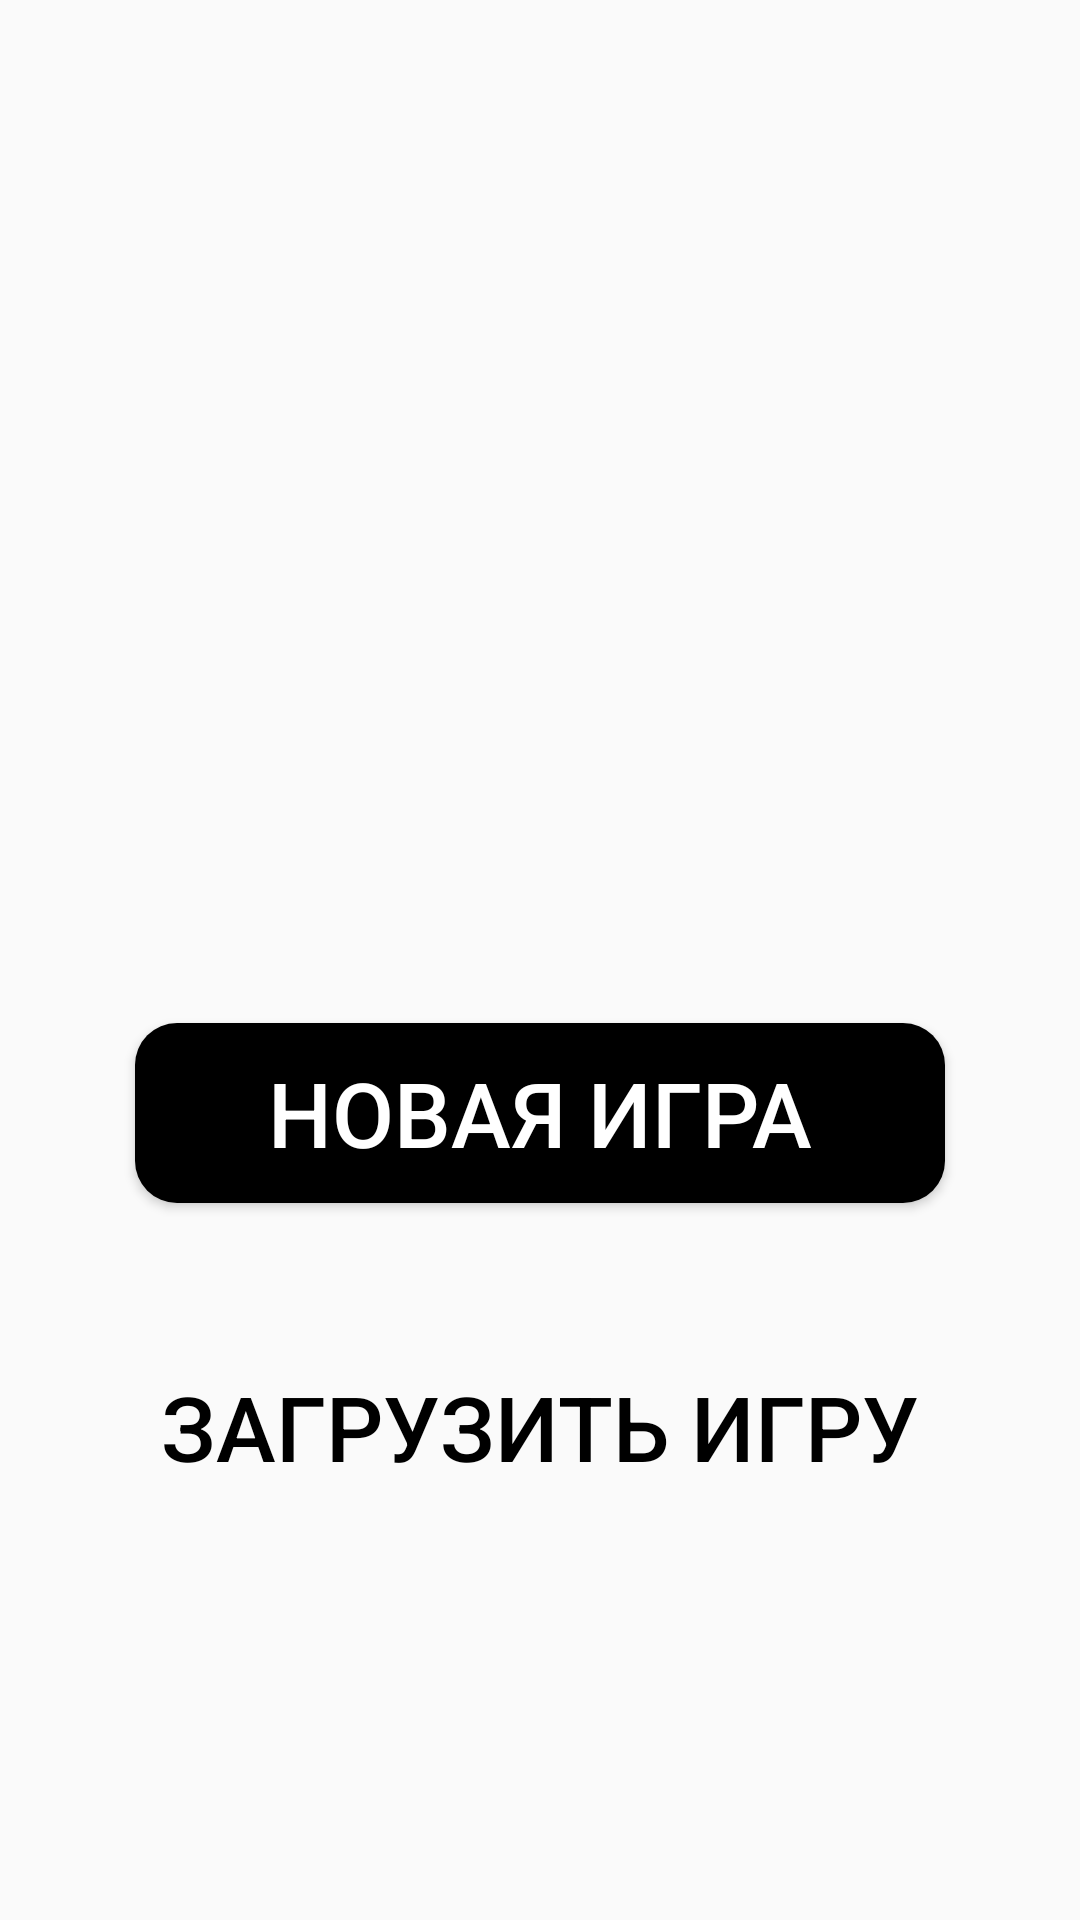

Write the Android layout XML for this screen, with the resource values it uses.
<!-- AndroidManifest.xml: application theme Theme.AppCompat.Light.NoActionBar -->
<!-- res/layout/start_fragment.xml -->
<?xml version="1.0" encoding="utf-8"?>
<androidx.constraintlayout.widget.ConstraintLayout xmlns:android="http://schemas.android.com/apk/res/android"
    xmlns:app="http://schemas.android.com/apk/res-auto"
    xmlns:tools="http://schemas.android.com/tools"
    android:id="@+id/main"
    android:layout_width="match_parent"
    android:layout_height="match_parent"
    tools:context=".ui.activity.MainActivity">

    <Button
        android:id="@+id/btn_start_new_game"
        android:layout_width="270dp"
        android:layout_height="60dp"
        android:background="@drawable/btn_start_new_game"
        android:text="@string/btn_start_new_game"
        android:textColor="#FFFFFF"
        android:textSize="30sp"
        app:layout_constraintBottom_toBottomOf="parent"
        app:layout_constraintEnd_toEndOf="parent"
        app:layout_constraintHorizontal_bias="0.5"
        app:layout_constraintStart_toStartOf="parent"
        app:layout_constraintTop_toBottomOf="@+id/imageView2"
        app:layout_constraintVertical_bias="0.25" />

    <Button
        android:id="@+id/btn_load_game"
        android:layout_width="270dp"
        android:layout_height="60dp"
        android:background="@drawable/btn_load_game"
        android:text="@string/btn_load_game"
        android:textColor="#000000"
        android:textSize="30sp"
        app:layout_constraintBottom_toBottomOf="parent"
        app:layout_constraintEnd_toEndOf="parent"
        app:layout_constraintHorizontal_bias="0.5"
        app:layout_constraintStart_toStartOf="parent"
        app:layout_constraintTop_toBottomOf="@+id/btn_start_new_game"
        app:layout_constraintVertical_bias="0.25" />

    <ImageView
        android:id="@+id/imageView2"
        android:layout_width="135dp"
        android:layout_height="135dp"
        android:src="@mipmap/ic_launcher_round"
        app:layout_constraintBottom_toBottomOf="parent"
        app:layout_constraintEnd_toEndOf="parent"
        app:layout_constraintHorizontal_bias="0.5"
        app:layout_constraintStart_toStartOf="parent"
        app:layout_constraintTop_toTopOf="parent"
        app:layout_constraintVertical_bias="0.25" />

</androidx.constraintlayout.widget.ConstraintLayout>
<!-- resources referenced by this layout -->
<resources>
  <!-- drawable btn_start_new_game (drawable) -->
  <?xml version="1.0" encoding="utf-8"?>
  <shape xmlns:android="http://schemas.android.com/apk/res/android" android:shape="rectangle" >
      <corners
          android:radius="14dp"
          />
      <solid
          android:color="#000000"
          />
  </shape>
  <string name="btn_load_game">Загрузить игру</string>
  <string name="btn_start_new_game">Новая игра</string>
</resources>
